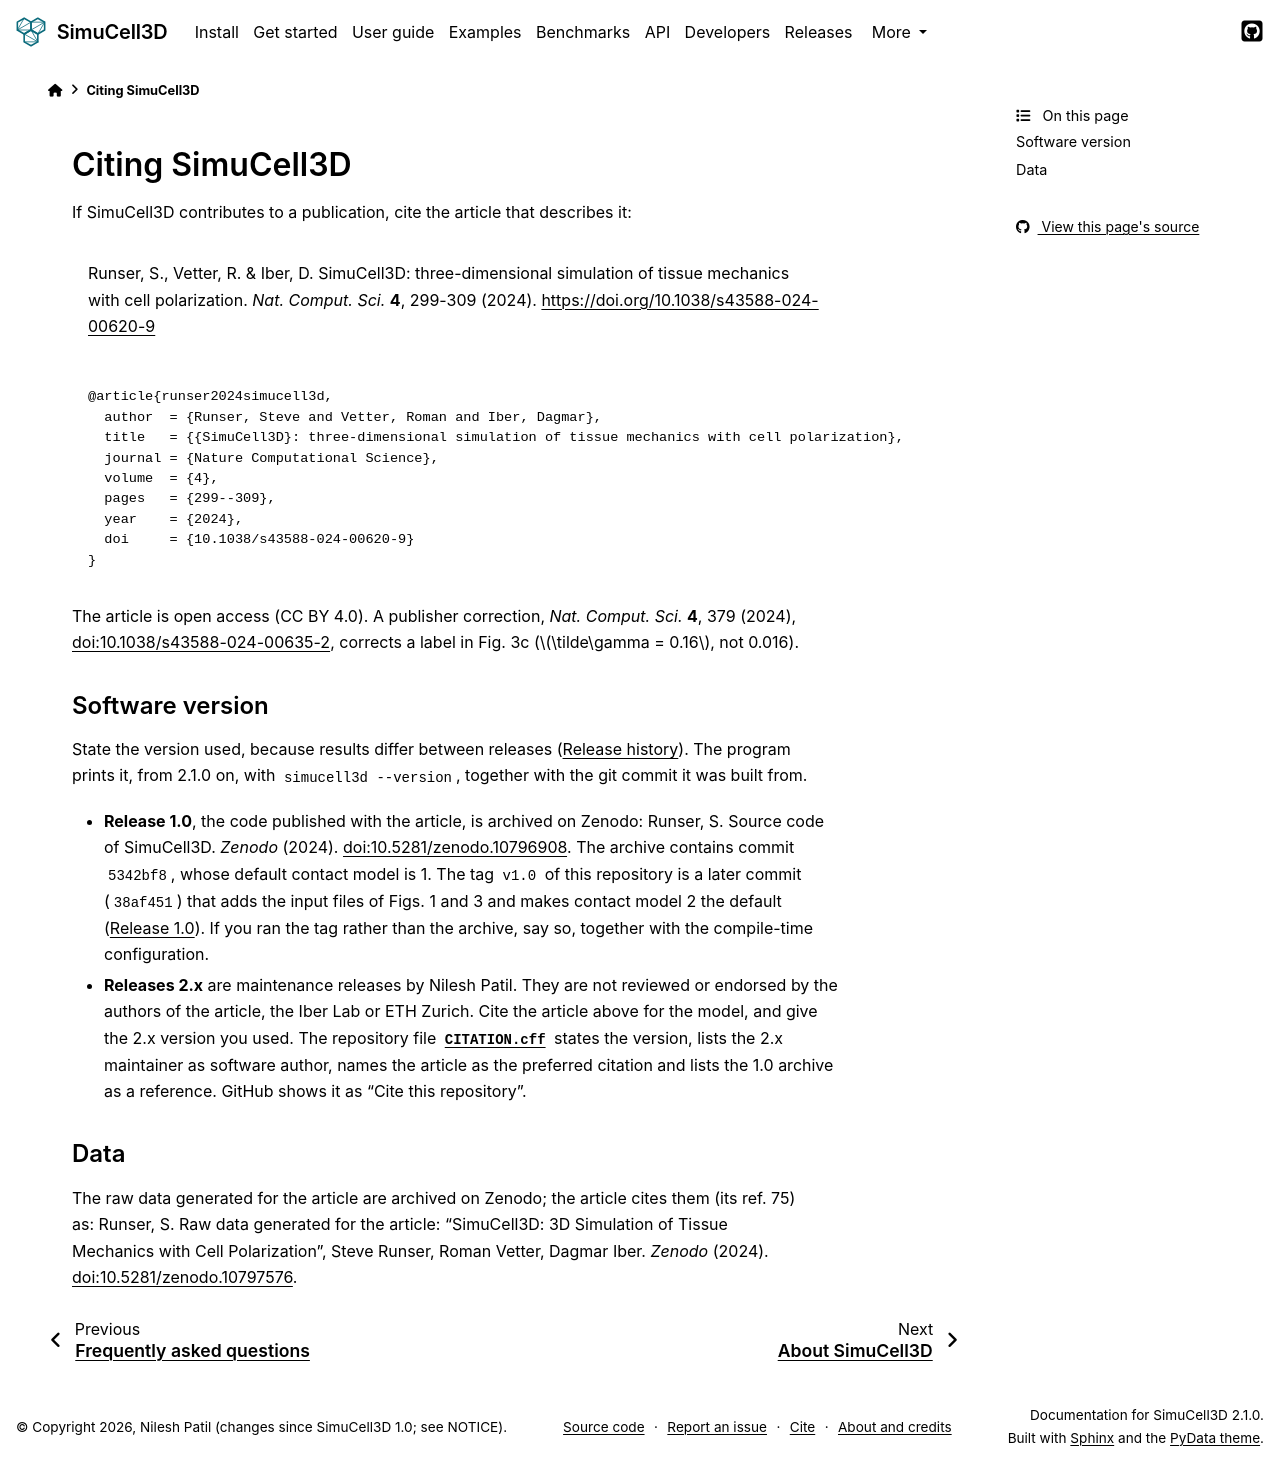

repository: nilesh-patil/simucell3d · page: 2.1/citing.html · generator: sphinx

(citing)=
# Citing SimuCell3D

If SimuCell3D contributes to a publication, cite the article that describes it:

> Runser, S., Vetter, R. & Iber, D. SimuCell3D: three-dimensional simulation of tissue
> mechanics with cell polarization. *Nat. Comput. Sci.* **4**, 299-309 (2024).
> <https://doi.org/10.1038/s43588-024-00620-9>

```bibtex
@article{runser2024simucell3d,
  author  = {Runser, Steve and Vetter, Roman and Iber, Dagmar},
  title   = {{SimuCell3D}: three-dimensional simulation of tissue mechanics with cell polarization},
  journal = {Nature Computational Science},
  volume  = {4},
  pages   = {299--309},
  year    = {2024},
  doi     = {10.1038/s43588-024-00620-9}
}
```

The article is open access (CC BY 4.0). A publisher correction,
*Nat. Comput. Sci.* **4**, 379 (2024),
[doi:10.1038/s43588-024-00635-2](https://doi.org/10.1038/s43588-024-00635-2), corrects a label
in Fig. 3c ($\tilde\gamma = 0.16$, not 0.016).

## Software version

State the version used, because results differ between releases ({doc}`whats_new/index`). The
program prints it, from 2.1.0 on, with `simucell3d --version`, together with the git commit it was built from.

- **Release 1.0**, the code published with the article, is archived on Zenodo:
  Runser, S. Source code of SimuCell3D. *Zenodo* (2024).
  [doi:10.5281/zenodo.10796908](https://doi.org/10.5281/zenodo.10796908).
  The archive contains commit `5342bf8`, whose default contact model is 1. The tag `v1.0` of this
  repository is a later commit (`38af451`) that adds the input files of Figs. 1 and 3 and makes
  contact model 2 the default ({doc}`whats_new/v1.0`). If you ran the tag rather than the
  archive, say so, together with the compile-time configuration.
- **Releases 2.x** are maintenance releases by Nilesh Patil. They are not reviewed or endorsed by
  the authors of the article, the Iber Lab or ETH Zurich. Cite the article above for the model,
  and give the 2.x version you used. The repository file
  [`CITATION.cff`](https://github.com/nilesh-patil/simucell3d/blob/main/CITATION.cff) states the
  version, lists the 2.x maintainer as software author, names the article as the preferred
  citation and lists the 1.0 archive as a reference. GitHub shows it as "Cite this repository".

## Data

The raw data generated for the article are archived on Zenodo; the article cites them (its
ref. 75) as:
Runser, S. Raw data generated for the article: "SimuCell3D: 3D Simulation of Tissue Mechanics
with Cell Polarization", Steve Runser, Roman Vetter, Dagmar Iber. *Zenodo* (2024).
[doi:10.5281/zenodo.10797576](https://doi.org/10.5281/zenodo.10797576).
